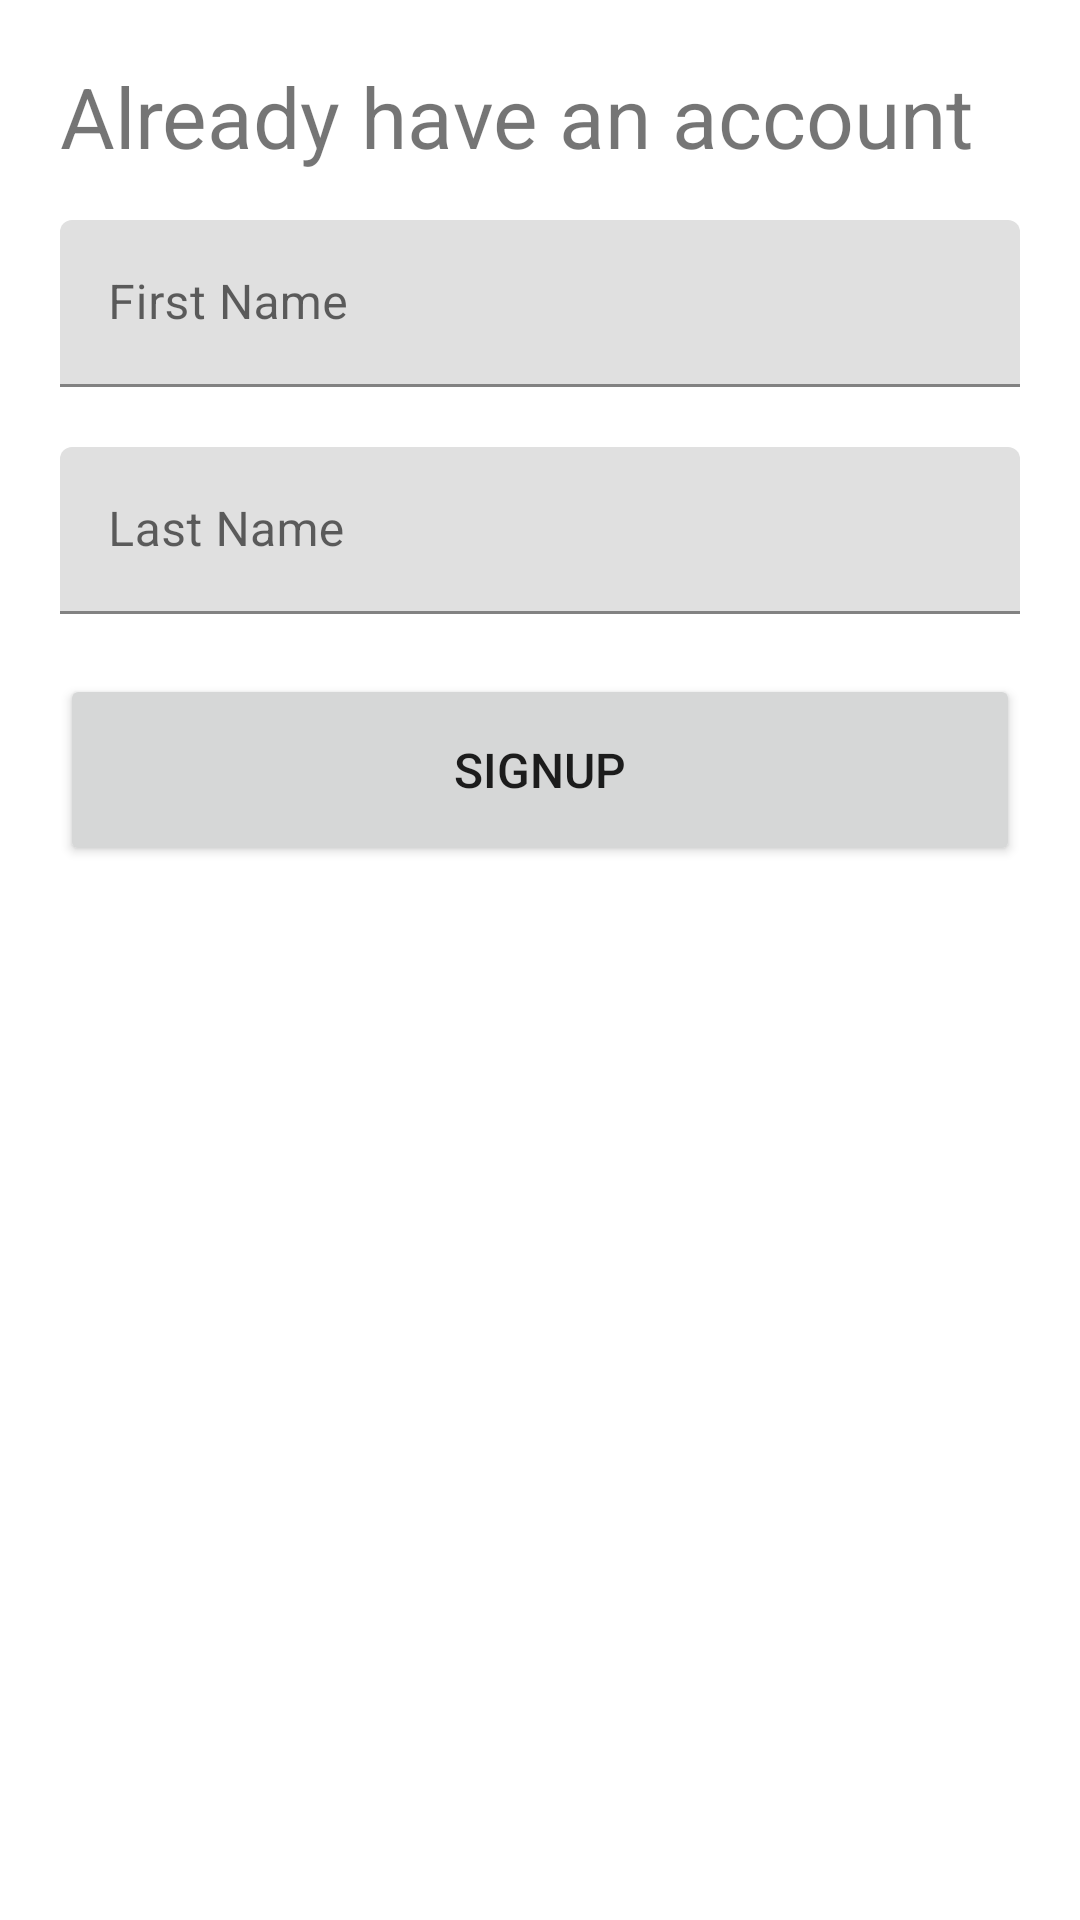

Reconstruct the res/layout file that produces this screen, plus the resources it refers to.
<!-- AndroidManifest.xml: application theme Theme.AuthTest -->
<!-- res/layout/fragment_login.xml -->
<?xml version="1.0" encoding="utf-8"?>
<androidx.constraintlayout.widget.ConstraintLayout xmlns:android="http://schemas.android.com/apk/res/android"
    xmlns:app="http://schemas.android.com/apk/res-auto"
    xmlns:tools="http://schemas.android.com/tools"
    android:layout_width="match_parent"
    android:layout_height="match_parent">

    <androidx.constraintlayout.widget.Guideline
        android:id="@+id/guidelineStart"
        android:layout_width="wrap_content"
        android:layout_height="wrap_content"
        android:orientation="vertical"
        app:layout_constraintGuide_begin="20dp" />

    <androidx.constraintlayout.widget.Guideline
        android:id="@+id/guidelineEnd"
        android:layout_width="wrap_content"
        android:layout_height="wrap_content"
        android:orientation="vertical"
        app:layout_constraintGuide_end="20dp" />

    <TextView
        android:id="@+id/textViewTitle"
        android:layout_width="0dp"
        android:layout_height="wrap_content"
        app:drawableEndCompat="@drawable/ic_account"
        android:text="@string/login_title"
        android:textSize="28sp"
        android:layout_marginTop="20dp"
        android:gravity="center_vertical"
        app:layout_constraintTop_toTopOf="parent"
        app:layout_constraintStart_toStartOf="@id/guidelineStart"
        app:layout_constraintEnd_toEndOf="@id/guidelineEnd"/>

    <com.google.android.material.textfield.TextInputLayout
        android:id="@+id/inputLayoutFirstName"
        android:layout_width="0dp"
        android:layout_height="wrap_content"
        android:layout_marginTop="16dp"
        app:layout_constraintEnd_toEndOf="@id/guidelineEnd"
        app:layout_constraintStart_toStartOf="@id/guidelineStart"
        app:layout_constraintTop_toBottomOf="@+id/textViewTitle">

        <com.google.android.material.textfield.TextInputEditText
            android:id="@+id/editTextFirstName"
            android:layout_width="match_parent"
            android:layout_height="wrap_content"
            android:hint="@string/signup_name_hint"
            android:inputType="textCapWords" />

    </com.google.android.material.textfield.TextInputLayout>

    <com.google.android.material.textfield.TextInputLayout
        android:id="@+id/inputLayoutLastName"
        android:layout_width="0dp"
        android:layout_height="wrap_content"
        android:layout_marginTop="20dp"
        app:layout_constraintEnd_toEndOf="@id/guidelineEnd"
        app:layout_constraintStart_toStartOf="@id/guidelineStart"
        app:layout_constraintTop_toBottomOf="@id/inputLayoutFirstName">

        <com.google.android.material.textfield.TextInputEditText
            android:id="@+id/editTextLastName"
            android:layout_width="match_parent"
            android:layout_height="wrap_content"
            android:hint="@string/signup_surname_hint"
            android:inputType="textCapWords" />

    </com.google.android.material.textfield.TextInputLayout>

    <Button
        android:id="@+id/signupButton"
        android:layout_width="0dp"
        android:layout_height="wrap_content"
        android:minHeight="64dp"
        android:layout_marginTop="20dp"
        android:textSize="16sp"
        android:text="@string/signup_cta"
        app:layout_constraintEnd_toEndOf="@id/guidelineEnd"
        app:layout_constraintStart_toStartOf="@id/guidelineStart"
        app:layout_constraintTop_toBottomOf="@id/inputLayoutLastName"/>

</androidx.constraintlayout.widget.ConstraintLayout>
<!-- resources referenced by this layout -->
<resources>
  <string name="login_title">Already have an account</string>
  <string name="signup_cta">SIGNUP</string>
  <string name="signup_name_hint">First Name</string>
  <string name="signup_surname_hint">Last Name</string>
  <style name="Theme.AuthTest" parent="Theme.MaterialComponents.Light.DarkActionBar">
          
          <item name="colorPrimary">@color/purple_500</item>
          <item name="colorPrimaryVariant">@color/purple_700</item>
          <item name="colorOnPrimary">@color/white</item>
          
          <item name="colorSecondary">@color/teal_200</item>
          <item name="colorSecondaryVariant">@color/teal_700</item>
          <item name="colorOnSecondary">@color/black</item>
          
          <item name="android:statusBarColor" tools:targetApi="l">?attr/colorPrimaryVariant</item>
          
      </style>
  <!-- not gathered from this repository: default colours our renderer supplied (Android Studio template values) -->
  <color name="purple_500">#FF6200EE</color>
  <color name="purple_700">#FF3700B3</color>
  <color name="teal_200">#FF03DAC5</color>
  <color name="teal_700">#FF018786</color>
  <color name="black">#FF000000</color>
  <color name="white">#FFFFFFFF</color>
</resources>
